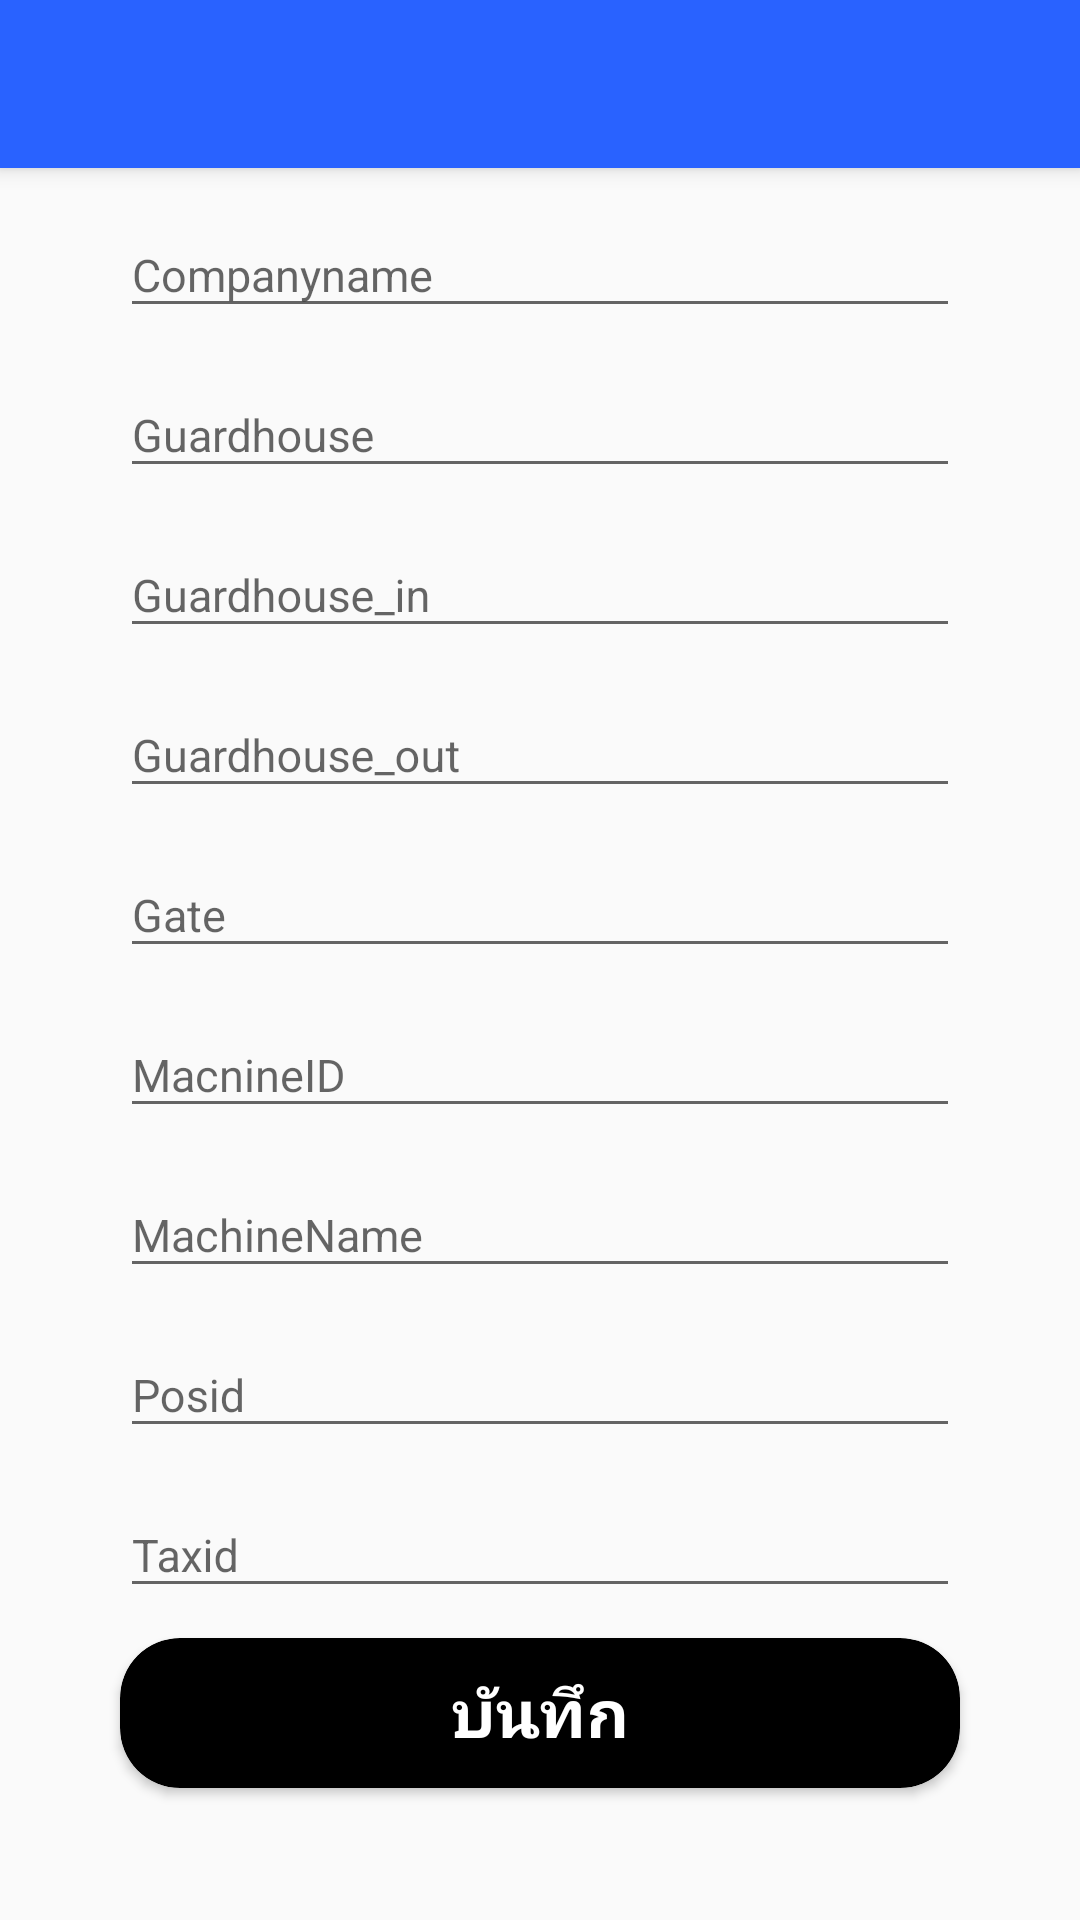

This screen was rendered from an Android layout file. Write that file and the resources it references.
<!-- AndroidManifest.xml: application theme AppTheme -->
<!-- res/layout/activity_sub_setting_device_main.xml -->
<?xml version="1.0" encoding="utf-8"?>
<LinearLayout xmlns:android="http://schemas.android.com/apk/res/android"
xmlns:app="http://schemas.android.com/apk/res-auto"
xmlns:tools="http://schemas.android.com/tools"
android:layout_width="match_parent"
android:layout_height="match_parent"
android:orientation="vertical"
tools:context=".activity.SubSettingDeviceMainActivity">




<android.support.v7.widget.Toolbar
    android:id="@+id/toolbar"
    android:layout_width="match_parent"
    android:layout_height="?attr/actionBarSize"
    android:background="@color/colorToolbar"
    android:elevation="4dp"
    app:popupTheme="@style/Theme.AppCompat.Light"
    app:theme="@style/ToolbarColoredBackArrow">

</android.support.v7.widget.Toolbar>



    <android.support.design.widget.TextInputLayout

        android:layout_width="match_parent"
        android:layout_height="wrap_content"
        android:layout_marginLeft="40dp"
        android:layout_marginTop="5dp"
        android:layout_marginRight="40dp"

        >

        <EditText
            android:id="@+id/edit_companyname"
            android:layout_width="match_parent"
            android:layout_height="wrap_content"
            android:hint="Companyname"
            android:inputType="text"
            android:textSize="15sp" />

    </android.support.design.widget.TextInputLayout>


    <android.support.design.widget.TextInputLayout

    android:layout_width="match_parent"
    android:layout_height="wrap_content"
    android:layout_marginLeft="40dp"
    android:layout_marginTop="5dp"
    android:layout_marginRight="40dp"

    >

    <EditText
        android:id="@+id/edit_guardhouse"
        android:layout_width="match_parent"
        android:layout_height="wrap_content"
        android:hint="Guardhouse"
        android:inputType="text"
        android:textSize="15sp" />

</android.support.design.widget.TextInputLayout>



<android.support.design.widget.TextInputLayout

    android:layout_width="match_parent"
    android:layout_height="wrap_content"
    android:layout_marginLeft="40dp"
    android:layout_marginTop="5dp"
    android:layout_marginRight="40dp"

    >

    <EditText
        android:id="@+id/edit_guardhouse_in"
        android:layout_width="match_parent"
        android:layout_height="wrap_content"
        android:hint="Guardhouse_in"
        android:inputType="text"
        android:textSize="15sp" />

</android.support.design.widget.TextInputLayout>


<android.support.design.widget.TextInputLayout

    android:layout_width="match_parent"
    android:layout_height="wrap_content"
    android:layout_marginLeft="40dp"
    android:layout_marginTop="5dp"
    android:layout_marginRight="40dp"

    >

    <EditText
        android:id="@+id/edit_guardhouse_out"
        android:layout_width="match_parent"
        android:layout_height="wrap_content"
        android:hint="Guardhouse_out"
        android:inputType="text"
        android:textSize="15sp" />

</android.support.design.widget.TextInputLayout>


<android.support.design.widget.TextInputLayout

    android:layout_width="match_parent"
    android:layout_height="wrap_content"
    android:layout_marginLeft="40dp"
    android:layout_marginTop="5dp"
    android:layout_marginRight="40dp"

    >

    <EditText
        android:id="@+id/edit_gate"
        android:layout_width="match_parent"
        android:layout_height="wrap_content"
        android:hint="Gate"
        android:inputType="text"
        android:textSize="15sp" />

</android.support.design.widget.TextInputLayout>


<android.support.design.widget.TextInputLayout

    android:layout_width="match_parent"
    android:layout_height="wrap_content"
    android:layout_marginLeft="40dp"
    android:layout_marginTop="5dp"
    android:layout_marginRight="40dp"

    >

    <EditText
        android:id="@+id/edit_macnineid"
        android:layout_width="match_parent"
        android:layout_height="wrap_content"
        android:hint="MacnineID"
        android:inputType="text"
        android:textSize="15sp" />

</android.support.design.widget.TextInputLayout>


<android.support.design.widget.TextInputLayout

    android:layout_width="match_parent"
    android:layout_height="wrap_content"
    android:layout_marginLeft="40dp"
    android:layout_marginTop="5dp"
    android:layout_marginRight="40dp"

    >

    <EditText
        android:id="@+id/edit_machinename"
        android:layout_width="match_parent"
        android:layout_height="wrap_content"
        android:hint="MachineName"
        android:inputType="text"
        android:textSize="15sp" />

</android.support.design.widget.TextInputLayout>


<android.support.design.widget.TextInputLayout

    android:layout_width="match_parent"
    android:layout_height="wrap_content"
    android:layout_marginLeft="40dp"
    android:layout_marginTop="5dp"
    android:layout_marginRight="40dp"

    >

    <EditText
        android:id="@+id/edit_posid"
        android:layout_width="match_parent"
        android:layout_height="wrap_content"
        android:hint="Posid"
        android:inputType="text"
        android:textSize="15sp" />

</android.support.design.widget.TextInputLayout>

<android.support.design.widget.TextInputLayout

    android:layout_width="match_parent"
    android:layout_height="wrap_content"
    android:layout_marginLeft="40dp"
    android:layout_marginTop="5dp"
    android:layout_marginRight="40dp"

    >

    <EditText
        android:id="@+id/edit_taxid"
        android:layout_width="match_parent"
        android:layout_height="wrap_content"
        android:hint="Taxid"
        android:inputType="text"
        android:textSize="15sp" />

</android.support.design.widget.TextInputLayout>



<android.support.v7.widget.CardView xmlns:card_view="http://schemas.android.com/apk/res-auto"
    android:id="@+id/card_ok"
    android:layout_width="match_parent"
    android:layout_height="50dp"
    android:layout_marginLeft="40dp"
    android:layout_marginTop="10dp"
    android:layout_marginRight="40dp"
    android:layout_marginBottom="5dp"
    android:clickable="true"
    android:foreground="?android:attr/selectableItemBackground"
    app:cardCornerRadius="20dp"
    card_view:cardBackgroundColor="@color/colorblack">

    <LinearLayout
        android:layout_width="match_parent"
        android:layout_height="match_parent"
        android:gravity="center"
        android:orientation="horizontal">

        <TextView
            android:layout_width="match_parent"
            android:layout_height="match_parent"
            android:gravity="center"
            android:text="บันทึก"
            android:textColor="@color/colorWhite"
            android:textSize="22sp"
            android:textStyle="bold" />


    </LinearLayout>
</android.support.v7.widget.CardView>




</LinearLayout>
<!-- resources referenced by this layout -->
<resources>
  <color name="colorToolbar">#2962ff</color>
  <color name="colorWhite">#ffffff</color>
  <color name="colorblack">#000000</color>
  <style name="ToolbarColoredBackArrow" parent="AppTheme">
      <item name="android:textColorPrimary">@android:color/white</item>
      <item name="android:textColorSecondary">@android:color/white</item>
  
  </style>
  <style name="AppTheme" parent="Theme.AppCompat.Light.NoActionBar">
      
      <item name="colorPrimary">@color/colorPink</item>
      <item name="colorPrimaryDark">@color/colorblack</item>
      <item name="colorAccent">@color/colorAccent</item>
  </style>
  <color name="colorPink">#E91E63</color>
  <color name="colorAccent">#FF4081</color>
</resources>
